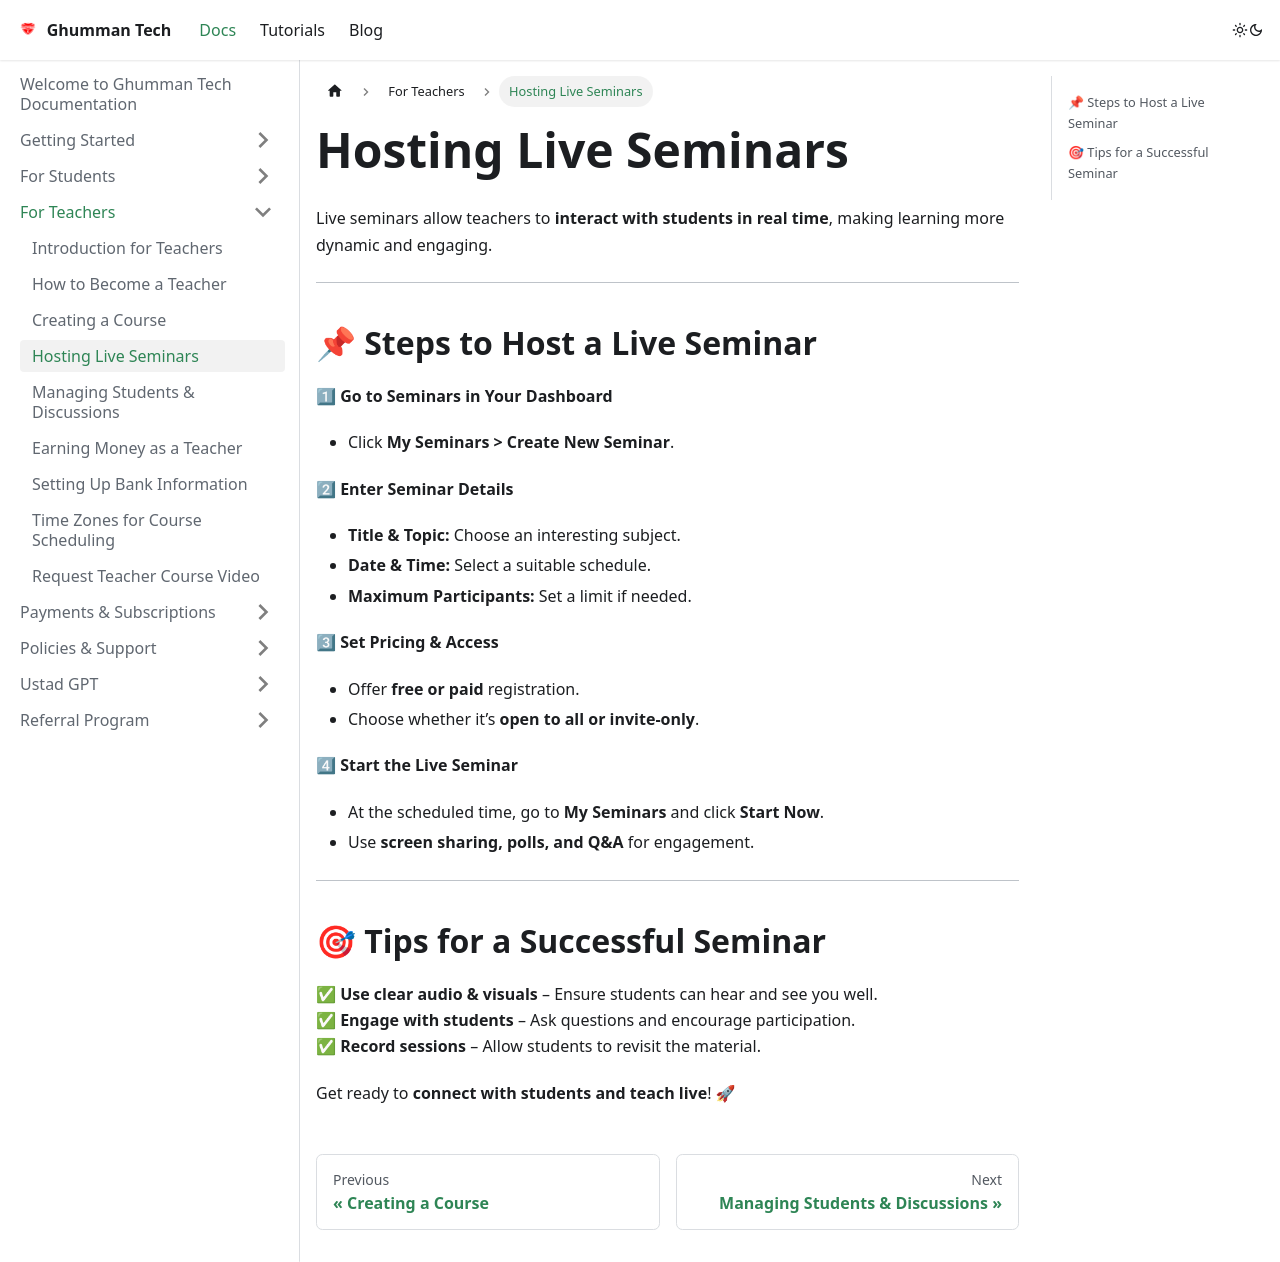

repository: GhummanTech/Documentation · page: docs/docs/For Teachers/Hosting Live Seminars/index.html · generator: docusaurus

---
sidebar_position: 4
---

# Hosting Live Seminars

Live seminars allow teachers to **interact with students in real time**, making learning more dynamic and engaging.  

---

## 📌 Steps to Host a Live Seminar

1⃣ **Go to Seminars in Your Dashboard**  
   - Click **My Seminars > Create New Seminar**.  

2⃣ **Enter Seminar Details**  
   - **Title & Topic:** Choose an interesting subject.  
   - **Date & Time:** Select a suitable schedule.  
   - **Maximum Participants:** Set a limit if needed.  

3⃣ **Set Pricing & Access**  
   - Offer **free or paid** registration.  
   - Choose whether it’s **open to all or invite-only**.  

4⃣ **Start the Live Seminar**  
   - At the scheduled time, go to **My Seminars** and click **Start Now**.  
   - Use **screen sharing, polls, and Q&A** for engagement.  

---

## 🎯 Tips for a Successful Seminar  

✅ **Use clear audio & visuals** – Ensure students can hear and see you well.  
✅ **Engage with students** – Ask questions and encourage participation.  
✅ **Record sessions** – Allow students to revisit the material.  

Get ready to **connect with students and teach live**! 🚀  
